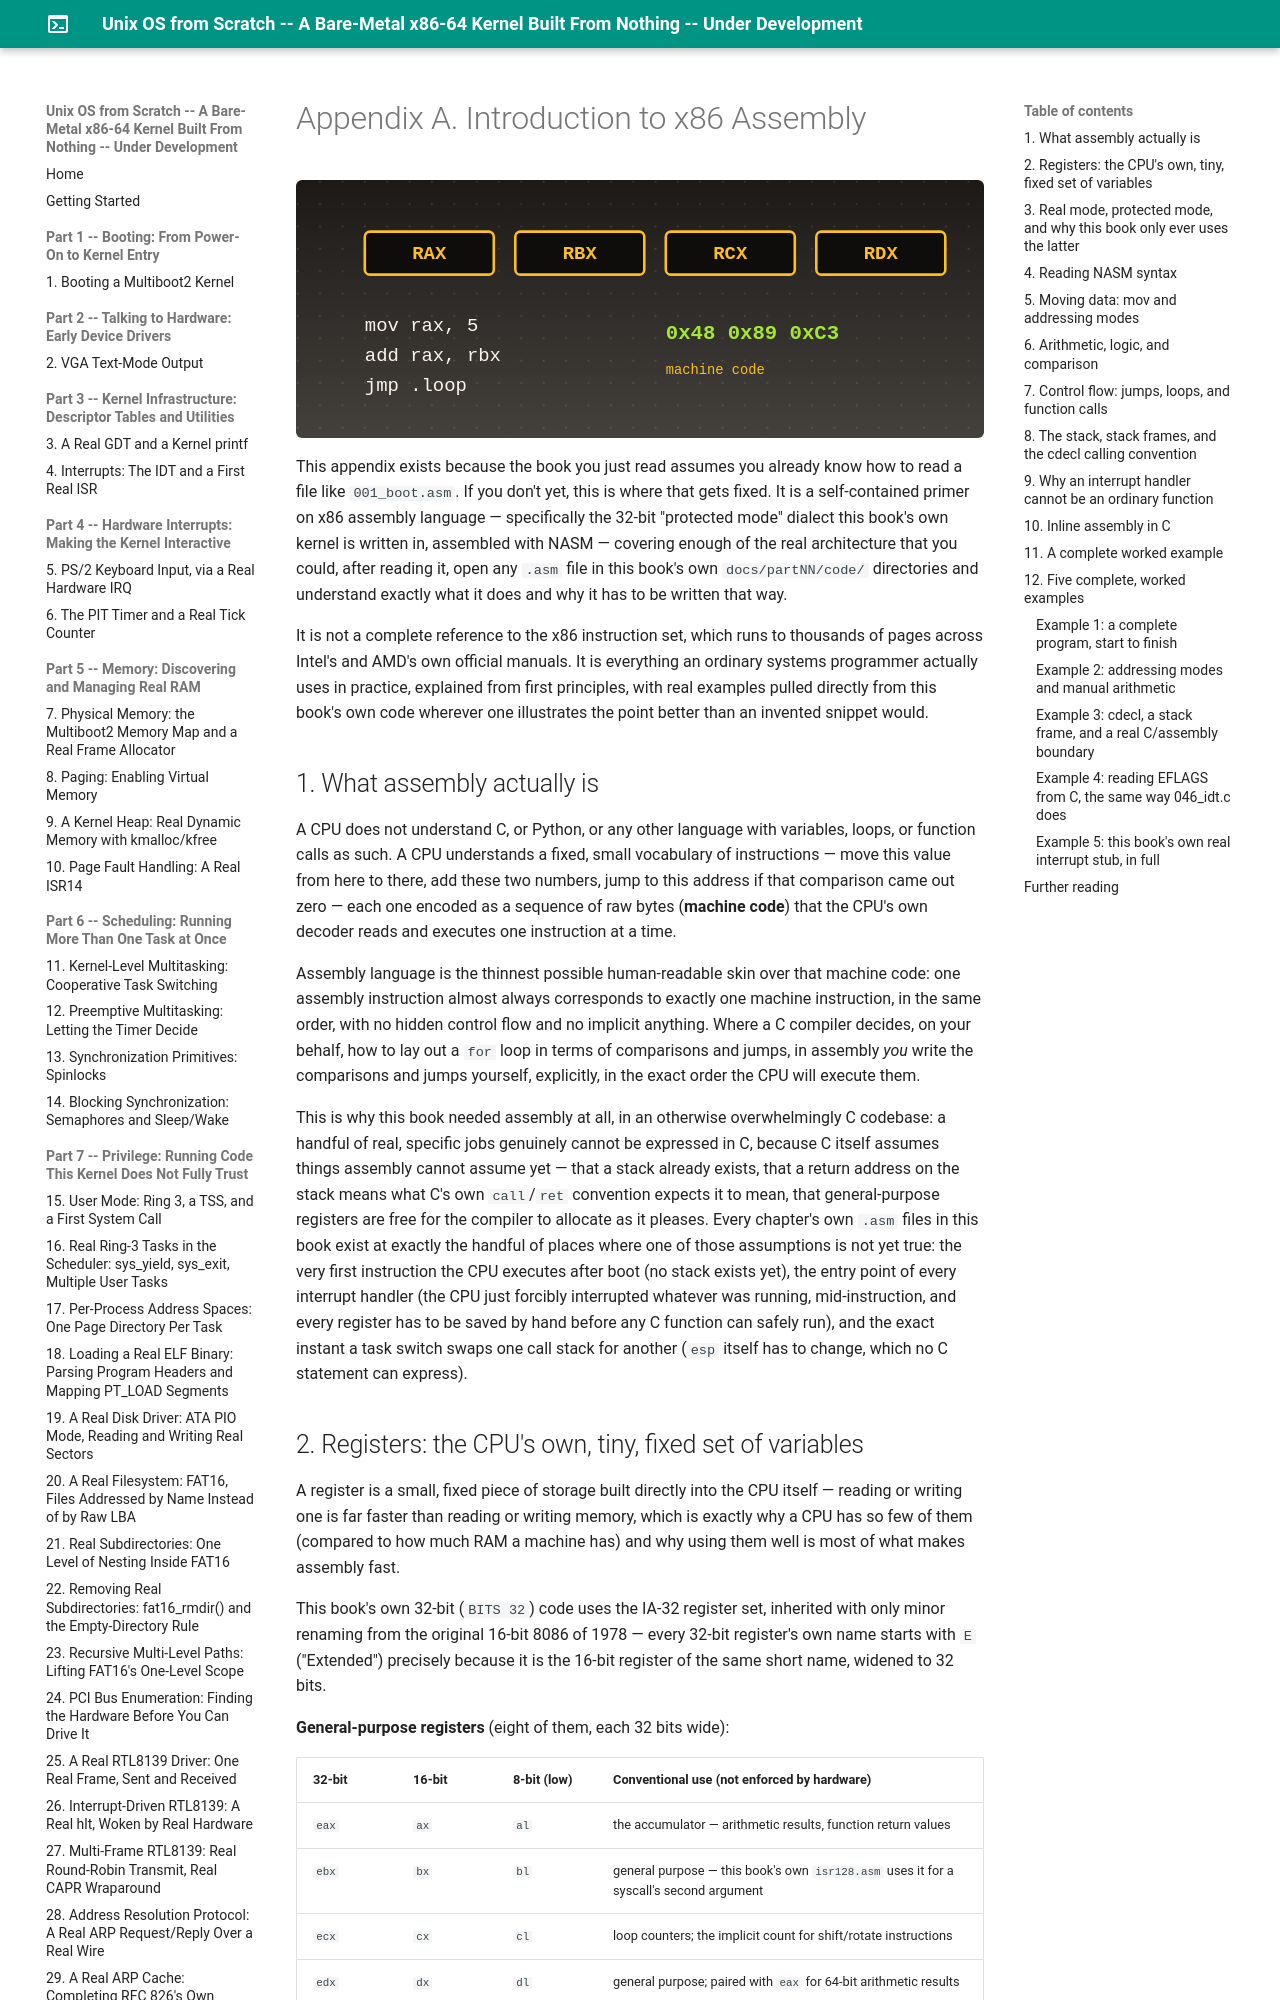

repository: MaximumBeings/unix_os_from_scratch · page: appendixA/a-introduction-to-assembly/index.html · generator: mkdocs

# Appendix A. Introduction to x86 Assembly

This appendix exists because the book you just read assumes you already know how to read a file like `001_boot.asm`. If you don't yet, this is where that gets fixed. It is a self-contained primer on x86 assembly language — specifically the 32-bit "protected mode" dialect this book's own kernel is written in, assembled with NASM — covering enough of the real architecture that you could, after reading it, open any `.asm` file in this book's own `docs/partNN/code/` directories and understand exactly what it does and why it has to be written that way.

It is not a complete reference to the x86 instruction set, which runs to thousands of pages across Intel's and AMD's own official manuals. It is everything an ordinary systems programmer actually uses in practice, explained from first principles, with real examples pulled directly from this book's own code wherever one illustrates the point better than an invented snippet would.

## 1. What assembly actually is

A CPU does not understand C, or Python, or any other language with variables, loops, or function calls as such. A CPU understands a fixed, small vocabulary of instructions — move this value from here to there, add these two numbers, jump to this address if that comparison came out zero — each one encoded as a sequence of raw bytes (**machine code**) that the CPU's own decoder reads and executes one instruction at a time.

Assembly language is the thinnest possible human-readable skin over that machine code: one assembly instruction almost always corresponds to exactly one machine instruction, in the same order, with no hidden control flow and no implicit anything. Where a C compiler decides, on your behalf, how to lay out a `for` loop in terms of comparisons and jumps, in assembly *you* write the comparisons and jumps yourself, explicitly, in the exact order the CPU will execute them.

This is why this book needed assembly at all, in an otherwise overwhelmingly C codebase: a handful of real, specific jobs genuinely cannot be expressed in C, because C itself assumes things assembly cannot assume yet — that a stack already exists, that a return address on the stack means what C's own `call`/`ret` convention expects it to mean, that general-purpose registers are free for the compiler to allocate as it pleases. Every chapter's own `.asm` files in this book exist at exactly the handful of places where one of those assumptions is not yet true: the very first instruction the CPU executes after boot (no stack exists yet), the entry point of every interrupt handler (the CPU just forcibly interrupted whatever was running, mid-instruction, and every register has to be saved by hand before any C function can safely run), and the exact instant a task switch swaps one call stack for another (`esp` itself has to change, which no C statement can express).
